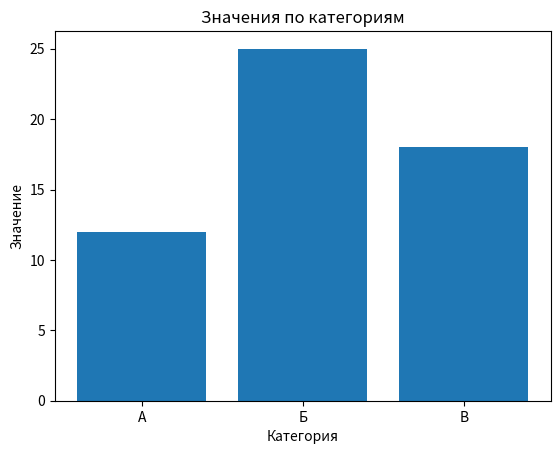

Write the Python code that produced this figure.
# Задание 13. Заголовок и подписи осей
import matplotlib.pyplot as plt

categories = ["А", "Б", "В"]
values = [12, 25, 18]

plt.bar(categories, values)
plt.title("Значения по категориям")
plt.xlabel("Категория")
plt.ylabel("Значение")
plt.show()
